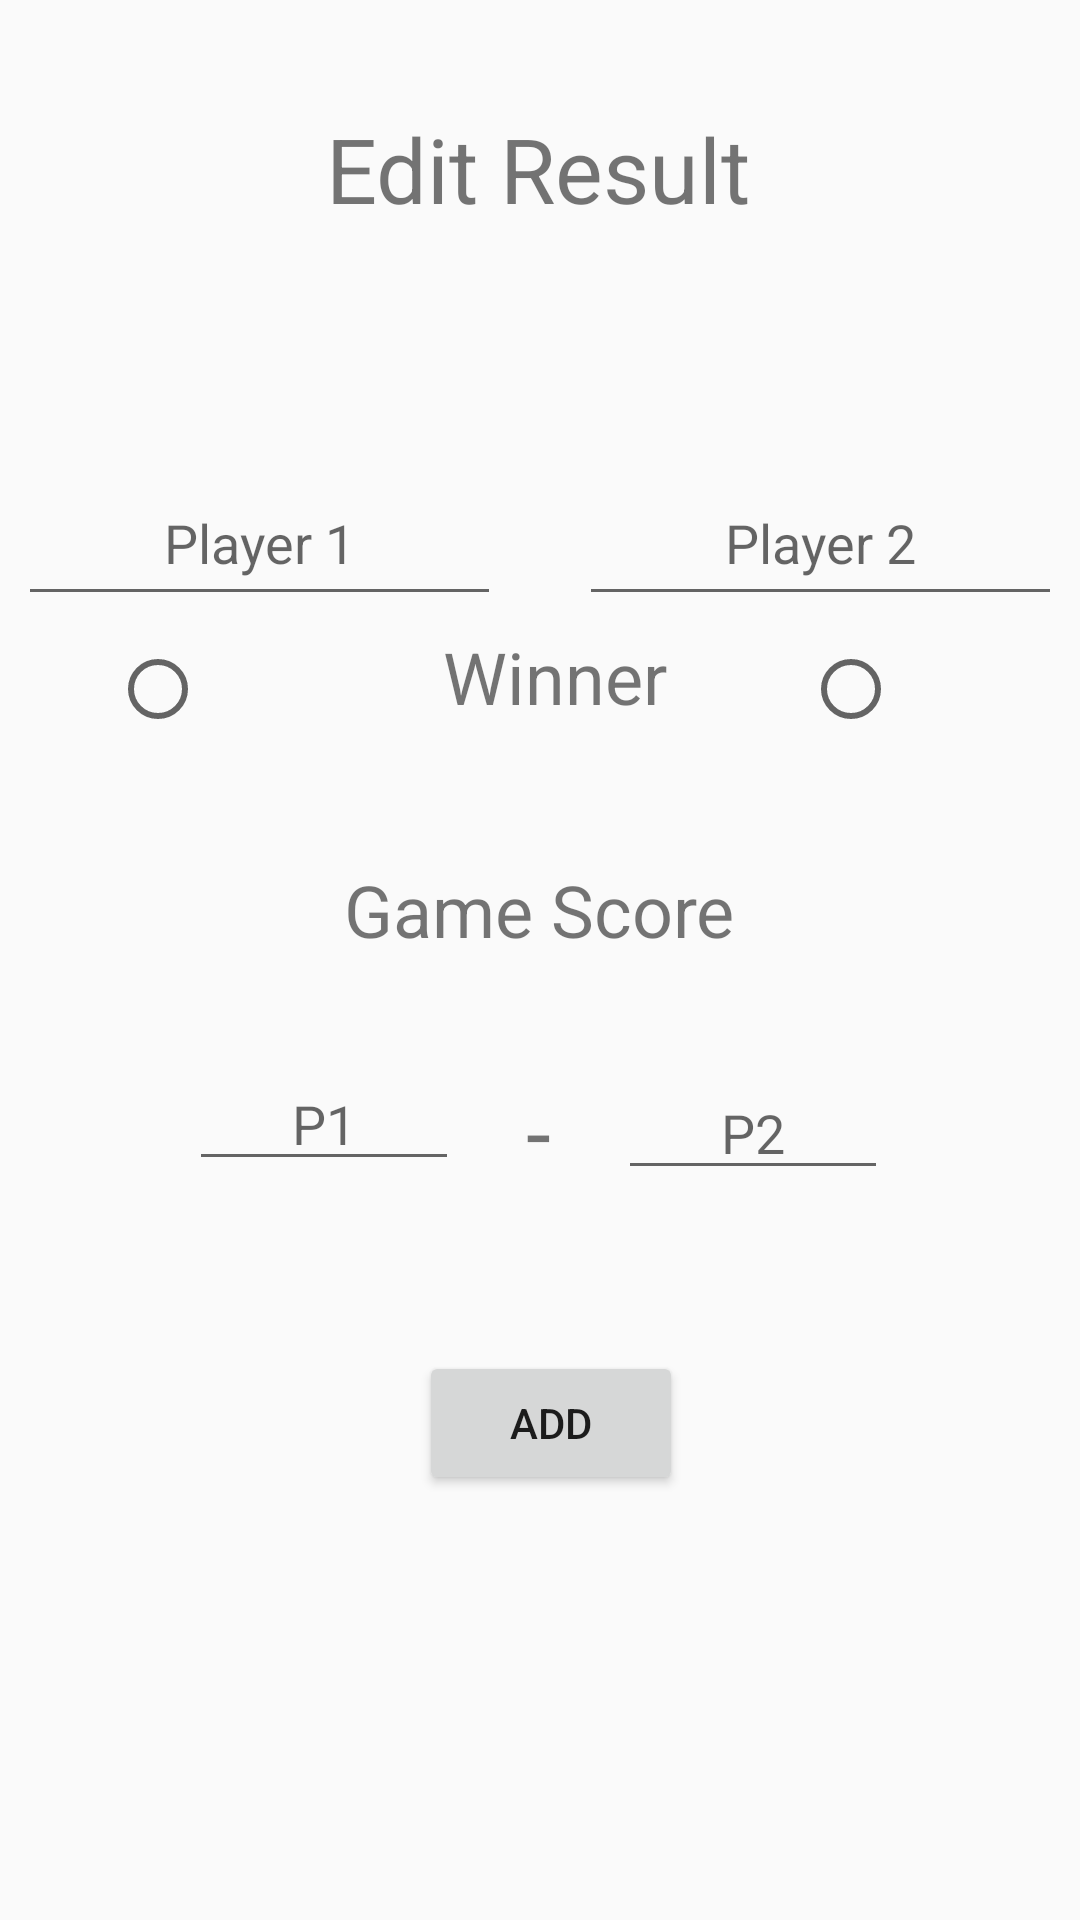

Layout XML and referenced resources for this Android screen:
<!-- AndroidManifest.xml: application theme AppTheme -->
<!-- res/layout/activity_edit.xml -->
<?xml version="1.0" encoding="utf-8"?>
<androidx.constraintlayout.widget.ConstraintLayout
    xmlns:android="http://schemas.android.com/apk/res/android"
    xmlns:app="http://schemas.android.com/apk/res-auto"
    xmlns:tools="http://schemas.android.com/tools"
    android:layout_width="match_parent"
    android:layout_height="match_parent">

    <TextView
        android:id="@+id/title"
        android:layout_width="wrap_content"
        android:layout_height="wrap_content"
        android:layout_marginStart="132dp"
        android:layout_marginTop="36dp"
        android:layout_marginEnd="133dp"
        android:layout_marginBottom="57dp"
        android:text="@string/editR"
        android:textSize="30sp"
        app:layout_constraintBottom_toTopOf="@+id/player1"
        app:layout_constraintEnd_toEndOf="parent"
        app:layout_constraintStart_toStartOf="parent"
        app:layout_constraintTop_toTopOf="parent" />

    <EditText
        android:id="@+id/player1"
        android:layout_width="161dp"
        android:layout_height="52dp"
        android:layout_marginTop="20dp"
        android:layout_marginEnd="10dp"
        android:layout_marginBottom="24dp"
        android:ems="10"
        android:hint="@string/player1"
        android:inputType="textPersonName"
        android:textAlignment="center"
        app:layout_constraintBottom_toTopOf="@+id/winnerGroup"
        app:layout_constraintEnd_toStartOf="@+id/player2"
        app:layout_constraintStart_toStartOf="parent"
        app:layout_constraintTop_toBottomOf="@+id/title" />

    <EditText
        android:id="@+id/player2"
        android:layout_width="161dp"
        android:layout_height="52dp"
        android:layout_marginStart="10dp"
        android:layout_marginTop="57dp"
        android:ems="10"
        android:hint="@string/player2"
        android:inputType="textPersonName"
        android:textAlignment="center"
        app:layout_constraintBottom_toBottomOf="@+id/player1"
        app:layout_constraintEnd_toEndOf="parent"
        app:layout_constraintStart_toEndOf="@+id/player1"
        app:layout_constraintTop_toBottomOf="@+id/title"
        app:layout_constraintVertical_bias="1.0" />

    <RadioGroup
        android:id="@+id/winnerGroup"
        android:layout_width="309dp"
        android:layout_height="57dp"
        android:layout_marginStart="62dp"
        android:layout_marginTop="4dp"
        android:layout_marginEnd="40dp"
        android:orientation="horizontal"
        app:layout_constraintEnd_toEndOf="parent"
        app:layout_constraintStart_toStartOf="parent"
        app:layout_constraintTop_toBottomOf="@+id/player1">

        <RadioButton
            android:id="@+id/winner1"
            android:layout_width="111dp"
            android:layout_height="wrap_content" />

        <TextView
            android:id="@+id/winnerText"
            android:layout_width="125dp"
            android:layout_height="38dp"
            android:layout_weight="1"
            android:text="@string/winner"
            android:textSize="24sp" />

        <RadioButton
            android:id="@+id/winner2"
            android:layout_width="78dp"
            android:layout_height="wrap_content" />
    </RadioGroup>

    <EditText
        android:id="@+id/score1"
        android:layout_width="90dp"
        android:layout_height="41dp"
        android:layout_marginStart="93dp"
        android:layout_marginBottom="13dp"
        android:ems="10"
        android:hint="@string/p1"
        android:inputType="number"
        android:textAlignment="center"
        app:layout_constraintBottom_toTopOf="@+id/addButton"
        app:layout_constraintEnd_toStartOf="@+id/middleScore"
        app:layout_constraintHorizontal_bias="0.4"
        app:layout_constraintStart_toStartOf="parent"
        app:layout_constraintTop_toBottomOf="@+id/gameScore"
        app:layout_constraintVertical_bias="0.0" />

    <EditText
        android:id="@+id/score2"
        android:layout_width="90dp"
        android:layout_height="41dp"
        android:layout_marginTop="14dp"
        android:layout_marginEnd="94dp"
        android:layout_marginBottom="51dp"
        android:ems="10"
        android:hint="@string/p2"
        android:inputType="number"
        android:textAlignment="center"
        app:layout_constraintBottom_toTopOf="@+id/addButton"
        app:layout_constraintEnd_toEndOf="parent"
        app:layout_constraintStart_toEndOf="@+id/middleScore"
        app:layout_constraintTop_toBottomOf="@+id/gameScore" />

    <TextView
        android:id="@+id/middleScore"
        android:layout_width="53dp"
        android:layout_height="38dp"
        android:layout_marginTop="10dp"
        android:text="@string/middle"
        android:textAlignment="center"
        android:textSize="30sp"
        app:layout_constraintBottom_toTopOf="@+id/addButton"
        app:layout_constraintEnd_toStartOf="@+id/score2"
        app:layout_constraintStart_toEndOf="@id/score1"
        app:layout_constraintTop_toBottomOf="@+id/gameScore"
        app:layout_constraintVertical_bias="0.12" />

    <TextView
        android:id="@+id/gameScore"
        android:layout_width="286dp"
        android:layout_height="52dp"
        android:layout_marginStart="62dp"
        android:layout_marginTop="7dp"
        android:layout_marginEnd="63dp"
        android:text="@string/score"
        android:textAlignment="center"
        android:textSize="24sp"
        app:layout_constraintBottom_toTopOf="@+id/score1"
        app:layout_constraintEnd_toEndOf="parent"
        app:layout_constraintStart_toStartOf="parent"
        app:layout_constraintTop_toBottomOf="@+id/winnerGroup" />

    <Button
        android:id="@+id/addButton"
        android:layout_width="wrap_content"
        android:layout_height="wrap_content"
        android:layout_marginStart="165dp"
        android:layout_marginTop="30dp"
        android:layout_marginEnd="158dp"
        android:layout_marginBottom="128dp"
        android:text="@string/add"
        app:layout_constraintBottom_toBottomOf="parent"
        app:layout_constraintEnd_toEndOf="parent"
        app:layout_constraintStart_toStartOf="parent"
        app:layout_constraintTop_toBottomOf="@+id/score1" />
</androidx.constraintlayout.widget.ConstraintLayout>
<!-- resources referenced by this layout -->
<resources>
  <string name="add">Add</string>
  <string name="editR">Edit Result</string>
  <string name="middle">-</string>
  <string name="p1">P1</string>
  <string name="p2">P2</string>
  <string name="player1">Player 1</string>
  <string name="player2">Player 2</string>
  <string name="score">Game Score</string>
  <string name="winner">Winner</string>
  <style name="AppTheme" parent="Theme.AppCompat.Light.DarkActionBar">
          
          <item name="colorPrimary">@color/colorPrimary</item>
          <item name="colorPrimaryDark">@color/colorPrimaryDark</item>
          <item name="colorAccent">@color/colorAccent</item>
          <item name="actionModeBackground">@android:color/holo_orange_light</item>
      </style>
  <!-- not gathered from this repository: default colours our renderer supplied (Android Studio template values) -->
  <color name="colorPrimary">#FF6200EE</color>
  <color name="colorPrimaryDark">#FF3700B3</color>
  <color name="colorAccent">#FF03DAC5</color>
</resources>
